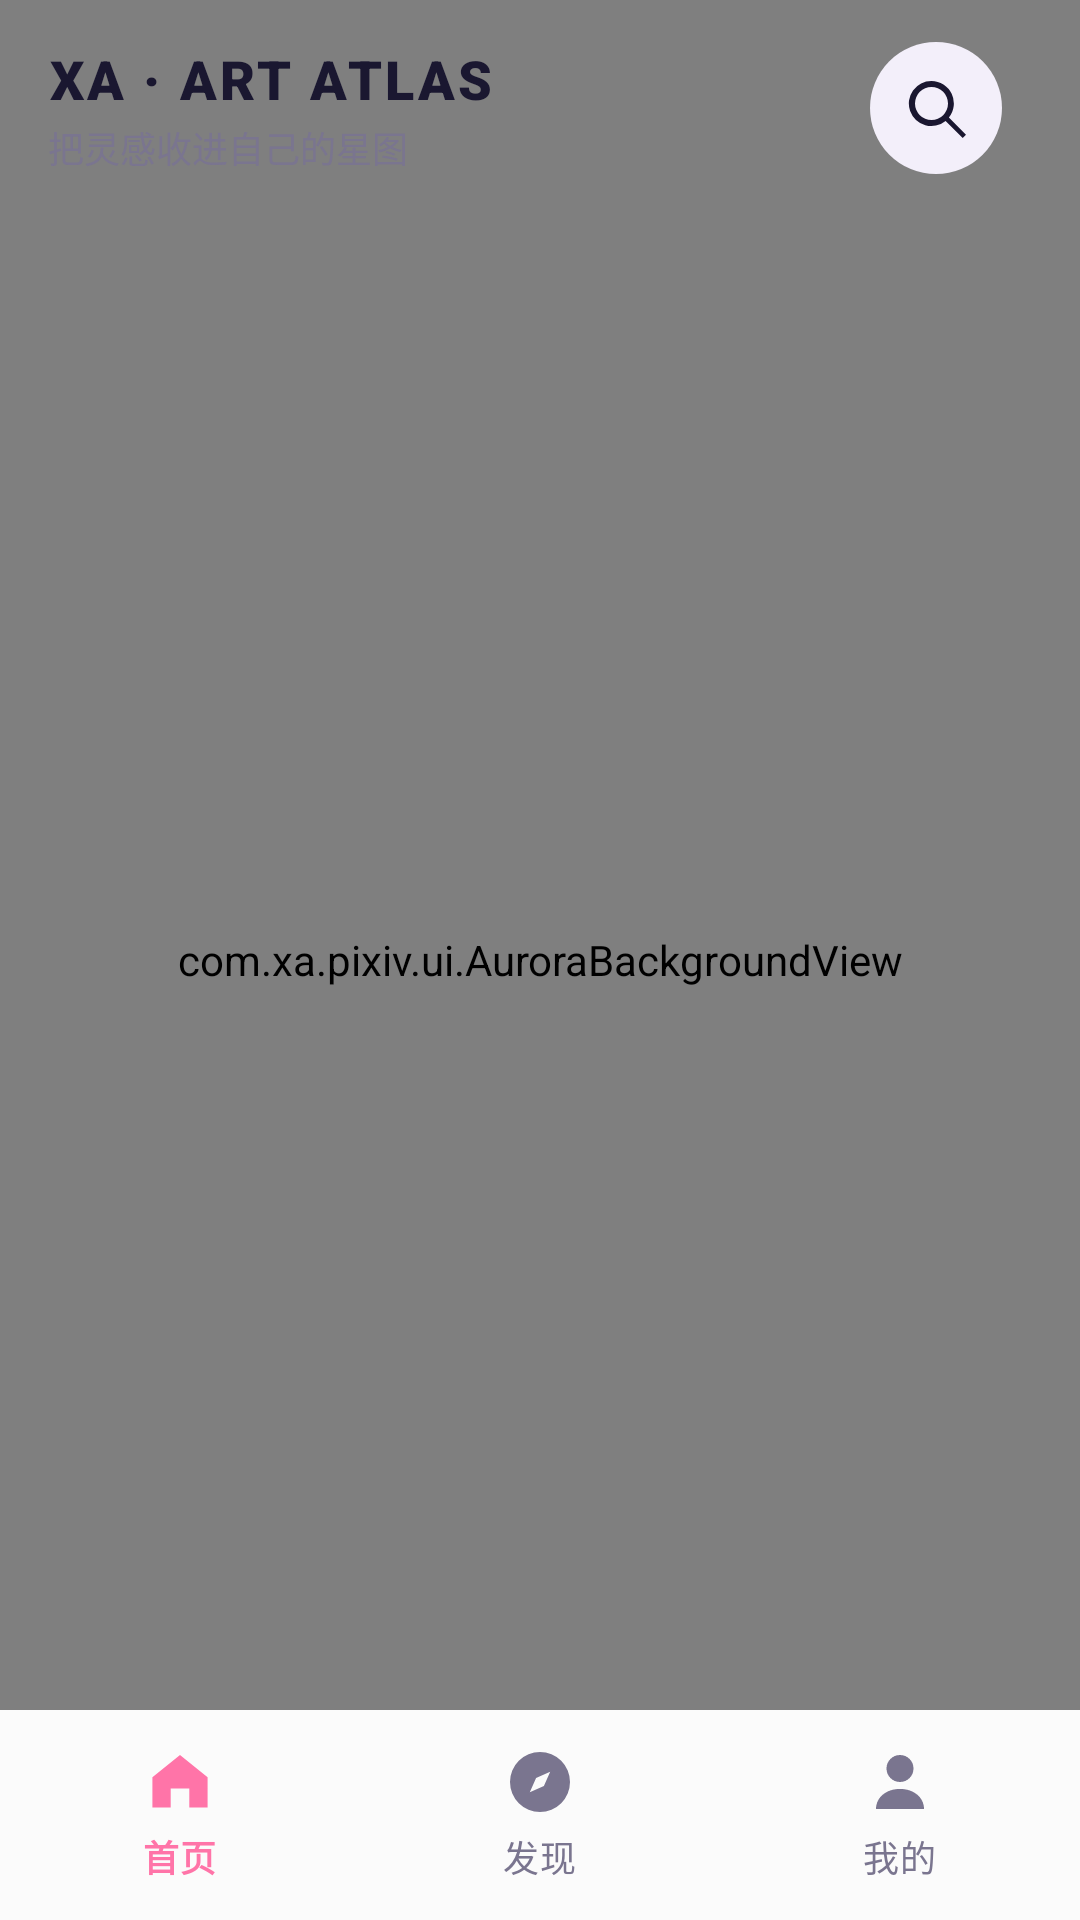

Write the Android layout XML for this screen, with the resource values it uses.
<!-- AndroidManifest.xml: application theme Theme.PixivXA -->
<!-- res/layout/activity_main.xml -->
<?xml version="1.0" encoding="utf-8"?>
<FrameLayout xmlns:android="http://schemas.android.com/apk/res/android"
    xmlns:app="http://schemas.android.com/apk/res-auto"
    android:layout_width="match_parent"
    android:layout_height="match_parent"
    android:background="@color/xa_background">

    <com.xa.pixiv.ui.AuroraBackgroundView
        android:layout_width="match_parent"
        android:layout_height="match_parent" />

    <LinearLayout
        android:layout_width="match_parent"
        android:layout_height="match_parent"
        android:orientation="vertical">

        <com.google.android.material.appbar.MaterialToolbar
            android:id="@+id/toolbar"
            android:layout_width="match_parent"
            android:layout_height="@dimen/main_toolbar_height"
            android:background="@android:color/transparent"
            android:paddingStart="16dp"
            android:paddingEnd="10dp"
            app:contentInsetStartWithNavigation="0dp">

            <LinearLayout
                android:layout_width="match_parent"
                android:layout_height="match_parent"
                android:gravity="center_vertical"
                android:orientation="horizontal">

                <LinearLayout
                    android:layout_width="0dp"
                    android:layout_height="wrap_content"
                    android:layout_weight="1"
                    android:orientation="vertical">

                    <TextView
                        android:id="@+id/title"
                        android:layout_width="wrap_content"
                        android:layout_height="wrap_content"
                        android:fontFamily="sans-serif-black"
                        android:letterSpacing="0.06"
                        android:text="XA · ART ATLAS"
                        android:textColor="@color/xa_text"
                        android:textSize="18sp" />

                    <TextView
                        android:id="@+id/subtitle"
                        android:layout_width="wrap_content"
                        android:layout_height="wrap_content"
                        android:layout_marginTop="2dp"
                        android:text="把灵感收进自己的星图"
                        android:textColor="@color/xa_muted"
                        android:textSize="12sp" />
                </LinearLayout>

                <ImageButton
                    android:id="@+id/search_button"
                    android:layout_width="44dp"
                    android:layout_height="44dp"
                    android:background="@drawable/bg_soft_pill"
                    android:contentDescription="搜索"
                    android:padding="11dp"
                    android:src="@drawable/ic_search"
                    app:tint="@color/xa_text" />
            </LinearLayout>
        </com.google.android.material.appbar.MaterialToolbar>

        <androidx.viewpager2.widget.ViewPager2
            android:id="@+id/view_pager"
            android:layout_width="match_parent"
            android:layout_height="0dp"
            android:layout_weight="1" />

        <com.google.android.material.bottomnavigation.BottomNavigationView
            android:id="@+id/bottom_nav"
            android:layout_width="match_parent"
            android:layout_height="@dimen/main_nav_height"
            android:background="@color/xa_nav"
            app:elevation="0dp"
            app:itemActiveIndicatorStyle="@style/Widget.XA.NavIndicator"
            app:itemIconTint="@color/bottom_nav_tint"
            app:itemTextColor="@color/bottom_nav_tint"
            app:labelVisibilityMode="labeled"
            app:menu="@menu/bottom_nav" />
    </LinearLayout>
</FrameLayout>
<!-- resources referenced by this layout -->
<resources>
  <color name="xa_background">#F8F6FC</color>
  <color name="xa_muted">#7A758F</color>
  <color name="xa_nav">#F8FFFFFF</color>
  <color name="xa_text">#1A1730</color>
  <dimen name="main_nav_height">70dp</dimen>
  <dimen name="main_toolbar_height">72dp</dimen>
  <!-- drawable bg_soft_pill (drawable) -->
  <?xml version="1.0" encoding="utf-8"?>
  <shape xmlns:android="http://schemas.android.com/apk/res/android" android:shape="rectangle">
      <solid android:color="@color/xa_surface_container" />
      <corners android:radius="999dp" />
  </shape>
  <!-- drawable ic_search (drawable) -->
  <vector xmlns:android="http://schemas.android.com/apk/res/android" android:width="24dp" android:height="24dp" android:viewportWidth="24" android:viewportHeight="24">
      <path android:fillColor="@color/xa_muted" android:pathData="M10.5,3a7.5,7.5 0,1 0,4.7 13.3L20.9,22 22,20.9l-5.7,-5.7A7.5,7.5 0,0 0,10.5 3zM10.5,5a5.5,5.5 0,1 1,0 11,5.5 5.5,0 0,1 0,-11z" />
  </vector>
  <style name="Widget.XA.NavIndicator" parent="Widget.Material3.BottomNavigationView.ActiveIndicator">
          <item name="android:color">@color/xa_primary_container</item>
      </style>
  <color name="xa_surface_container">#F3EFFA</color>
  <color name="xa_primary_container">#FFE7F1</color>
  <color name="pink_500">#FF74A8</color>
  <color name="white">#FFFFFFFF</color>
  <color name="xa_on_primary_container">#C2417B</color>
  <color name="violet_400">#8E7CF8</color>
  <color name="xa_secondary_container">#EDE9FF</color>
  <color name="xa_on_secondary_container">#5F4DC7</color>
  <color name="cyan_400">#4FD4EC</color>
  <color name="xa_tertiary_container">#DFF6FB</color>
  <color name="xa_on_tertiary_container">#0E7E97</color>
  <color name="xa_surface_solid">#FFFFFF</color>
  <color name="xa_outline_strong">#D9D2E8</color>
  <color name="xa_outline">#ECE7F5</color>
  <style name="Widget.XA.Chip" parent="Widget.Material3.Chip.Filter">
          <item name="chipBackgroundColor">@color/chip_bg_tint</item>
          <item name="android:textColor">@color/chip_text_tint</item>
          <item name="chipStrokeColor">@color/xa_outline</item>
          <item name="chipStrokeWidth">1dp</item>
          <item name="chipCornerRadius">14dp</item>
          <item name="checkedIconVisible">false</item>
      </style>
</resources>
